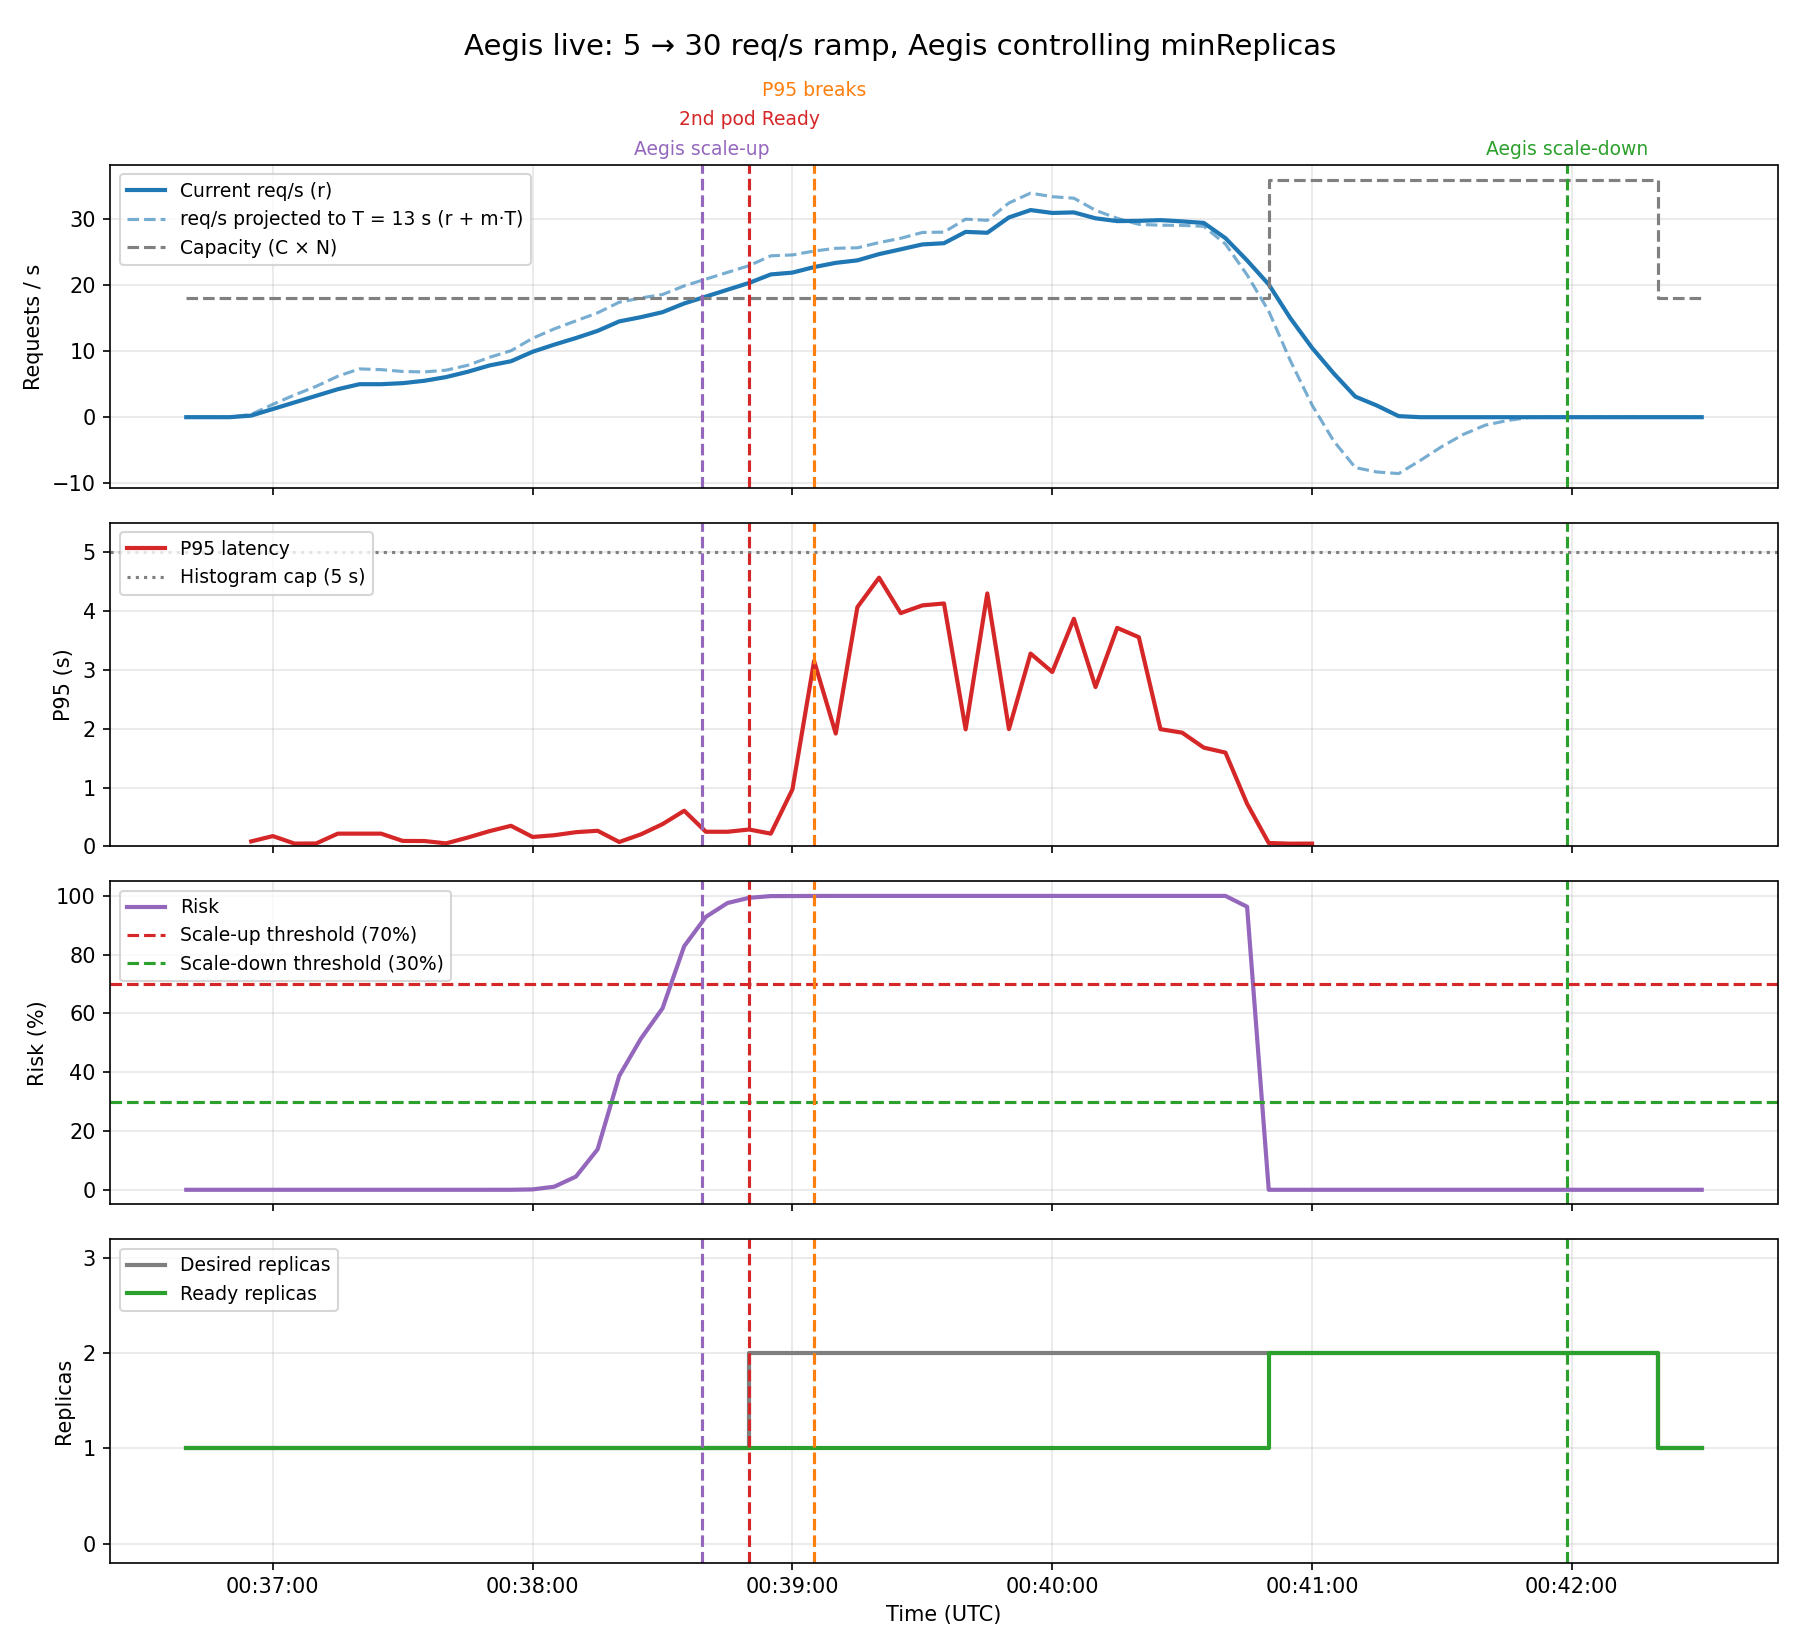

Data behind this chart, as committed beside it:
time_utc, rps, slope, projected_rps, capacity_rps, risk, p95_s, replicas, replicas_ready, action, aegis_target
00:36:40, 0.0, 0.0, 0.0, 18, 1.1285884059538324e-19, nan, 1.0, 1.0, hold, 1
00:36:45, 0.0, 0.0, 0.0, 18, 1.1285884059538324e-19, nan, 1.0, 1.0, hold, 1
00:36:50, 0.0, 0.0, 0.0, 18, 1.1285884059538324e-19, nan, 1.0, 1.0, hold, 1
00:36:55, 0.24, 0.0144, 0.4272, 18, 7.721451289111384e-19, 0.085, 1.0, 1.0, hold, 1
00:37:00, 1.24, 0.0544, 1.947, 18, 5.018728986422085e-16, 0.175, 1.0, 1.0, hold, 1
00:37:05, 2.24, 0.08663, 3.366, 18, 1.2686890372284796e-13, 0.04783, 1.0, 1.0, hold, 1
00:37:10, 3.24, 0.1103, 4.673, 18, 1.3378991244331263e-11, 0.0495, 1.0, 1.0, hold, 1
00:37:15, 4.24, 0.1514, 6.208, 18, 1.8649122798281683e-09, 0.2167, 1.0, 1.0, hold, 1
00:37:20, 4.999, 0.1785, 7.32, 18, 4.648792483480876e-08, 0.2167, 1.0, 1.0, hold, 1
00:37:25, 5.0, 0.17, 7.21, 18, 3.424406551017886e-08, 0.2167, 1.0, 1.0, hold, 1
00:37:30, 5.159, 0.136, 6.927, 18, 1.543547040654352e-08, 0.0925, 1.0, 1.0, hold, 1
00:37:35, 5.521, 0.1032, 6.862, 18, 1.279783412961582e-08, 0.09125, 1.0, 1.0, hold, 1
00:37:40, 6.08, 0.08031, 7.124, 18, 2.6939548325309975e-08, 0.05125, 1.0, 1.0, hold, 1
00:37:45, 6.881, 0.07576, 7.866, 18, 2.022224273054815e-07, 0.15, 1.0, 1.0, hold, 1
00:37:50, 7.838, 0.09429, 9.064, 18, 3.946799386855789e-06, 0.2586, 1.0, 1.0, hold, 1
00:37:55, 8.481, 0.1226, 10.07, 18, 3.705046755311086e-05, 0.35, 1.0, 1.0, hold, 1
00:38:00, 9.919, 0.1568, 11.96, 18, 0.001259, 0.16, 1.0, 1.0, hold, 1
00:38:05, 11.0, 0.1837, 13.39, 18, 0.01055, 0.19, 1.0, 1.0, hold, 1
00:38:10, 12.0, 0.2006, 14.61, 18, 0.04491, 0.2417, 1.0, 1.0, hold, 1
00:38:15, 13.08, 0.2103, 15.82, 18, 0.1376, 0.2655, 1.0, 1.0, hold, 1
00:38:20, 14.52, 0.2238, 17.43, 18, 0.3877, 0.07458, 1.0, 1.0, hold, 1
00:38:25, 15.16, 0.2238, 18.07, 18, 0.5141, 0.2044, 1.0, 1.0, hold, 1
00:38:30, 15.92, 0.2061, 18.6, 18, 0.6177, 0.3786, 1.0, 1.0, hold, 1
00:38:35, 17.24, 0.2046, 19.9, 18, 0.8289, 0.6063, 1.0, 1.0, scale_up, 2
00:38:40, 18.28, 0.204, 20.93, 18, 0.9286, 0.249, 1.0, 1.0, hold, 2
00:38:45, 19.32, 0.2022, 21.95, 18, 0.9758, 0.2485, 1.0, 1.0, hold, 2
00:38:50, 20.36, 0.2013, 22.97, 18, 0.9936, 0.287, 2.0, 1.0, hold, 2
00:38:55, 21.64, 0.2171, 24.46, 18, 0.9994, 0.2164, 2.0, 1.0, hold, 2
00:39:00, 21.92, 0.2062, 24.6, 18, 0.9995, 0.97, 2.0, 1.0, hold, 2
00:39:05, 22.76, 0.1867, 25.18, 18, 0.9998, 3.155, 2.0, 1.0, hold, 2
00:39:10, 23.39, 0.1698, 25.6, 18, 0.9999, 1.919, 2.0, 1.0, hold, 2
00:39:15, 23.77, 0.1467, 25.68, 18, 0.9999, 4.07, 2.0, 1.0, hold, 2
00:39:20, 24.72, 0.1345, 26.47, 18, 1, 4.571, 2.0, 1.0, hold, 2
00:39:25, 25.44, 0.1288, 27.12, 18, 1, 3.969, 2.0, 1.0, hold, 2
00:39:30, 26.19, 0.1394, 28, 18, 1, 4.1, 2.0, 1.0, hold, 2
00:39:35, 26.37, 0.1293, 28.05, 18, 1, 4.133, 2.0, 1.0, hold, 2
00:39:40, 28.09, 0.1483, 30.02, 18, 1, 1.992, 2.0, 1.0, hold, 2
00:39:45, 27.96, 0.1444, 29.83, 18, 1, 4.303, 2.0, 1.0, hold, 2
00:39:50, 30.28, 0.1687, 32.47, 18, 1, 1.995, 2.0, 1.0, hold, 2
00:39:55, 31.4, 0.1974, 33.96, 18, 1, 3.281, 2.0, 1.0, hold, 2
00:40:00, 30.96, 0.1897, 33.42, 18, 1, 2.967, 2.0, 1.0, hold, 2
00:40:05, 31.04, 0.1656, 33.19, 18, 1, 3.871, 2.0, 1.0, hold, 2
00:40:10, 30.15, 0.09302, 31.36, 18, 1, 2.711, 2.0, 1.0, hold, 2
00:40:15, 29.72, 0.03338, 30.15, 18, 1, 3.717, 2.0, 1.0, hold, 2
00:40:20, 29.76, -0.04091, 29.23, 18, 1, 3.559, 2.0, 1.0, hold, 2
00:40:25, 29.87, -0.05923, 29.1, 18, 1, 1.994, 2.0, 1.0, hold, 2
00:40:30, 29.68, -0.04692, 29.07, 18, 1, 1.934, 2.0, 1.0, hold, 2
00:40:35, 29.45, -0.03973, 28.93, 18, 1, 1.68, 2.0, 1.0, hold, 2
00:40:40, 27.14, -0.06889, 26.25, 18, 1, 1.596, 2.0, 1.0, hold, 2
00:40:45, 23.76, -0.1681, 21.58, 18, 0.9631, 0.7251, 2.0, 1.0, hold, 2
00:40:50, 20.12, -0.3119, 16.07, 36, 1.0820064984405589e-23, 0.0575, 2.0, 2.0, hold, 2
00:40:55, 15, -0.4958, 8.555, 36, 3.713822129554976e-43, 0.046, 2.0, 2.0, hold, 2
00:41:00, 10.52, -0.6671, 1.848, 36, 1.1192778178642632e-65, 0.04733, 2.0, 2.0, hold, 2
00:41:05, 6.643, -0.7888, -3.611, 36, 1.3402014998533677e-87, nan, 2.0, 2.0, hold, 2
00:41:10, 3.12, -0.8279, -7.643, 36, 7.290111027629673e-106, nan, 2.0, 2.0, hold, 2
00:41:15, 1.76, -0.7741, -8.303, 36, 5.055391909142461e-109, nan, 2.0, 2.0, hold, 2
00:41:20, 0.16, -0.6698, -8.547, 36, 3.32187018191744e-110, nan, 2.0, 2.0, hold, 2
00:41:25, 0.0, -0.5043, -6.556, 36, 9.071301897641198e-101, nan, 2.0, 2.0, hold, 2
00:41:30, 0.0, -0.3415, -4.439, 36, 3.291325481827849e-91, nan, 2.0, 2.0, hold, 2
00:41:35, 0.0, -0.1995, -2.593, 36, 2.859938963419053e-83, nan, 2.0, 2.0, hold, 2
... 11 more rows
